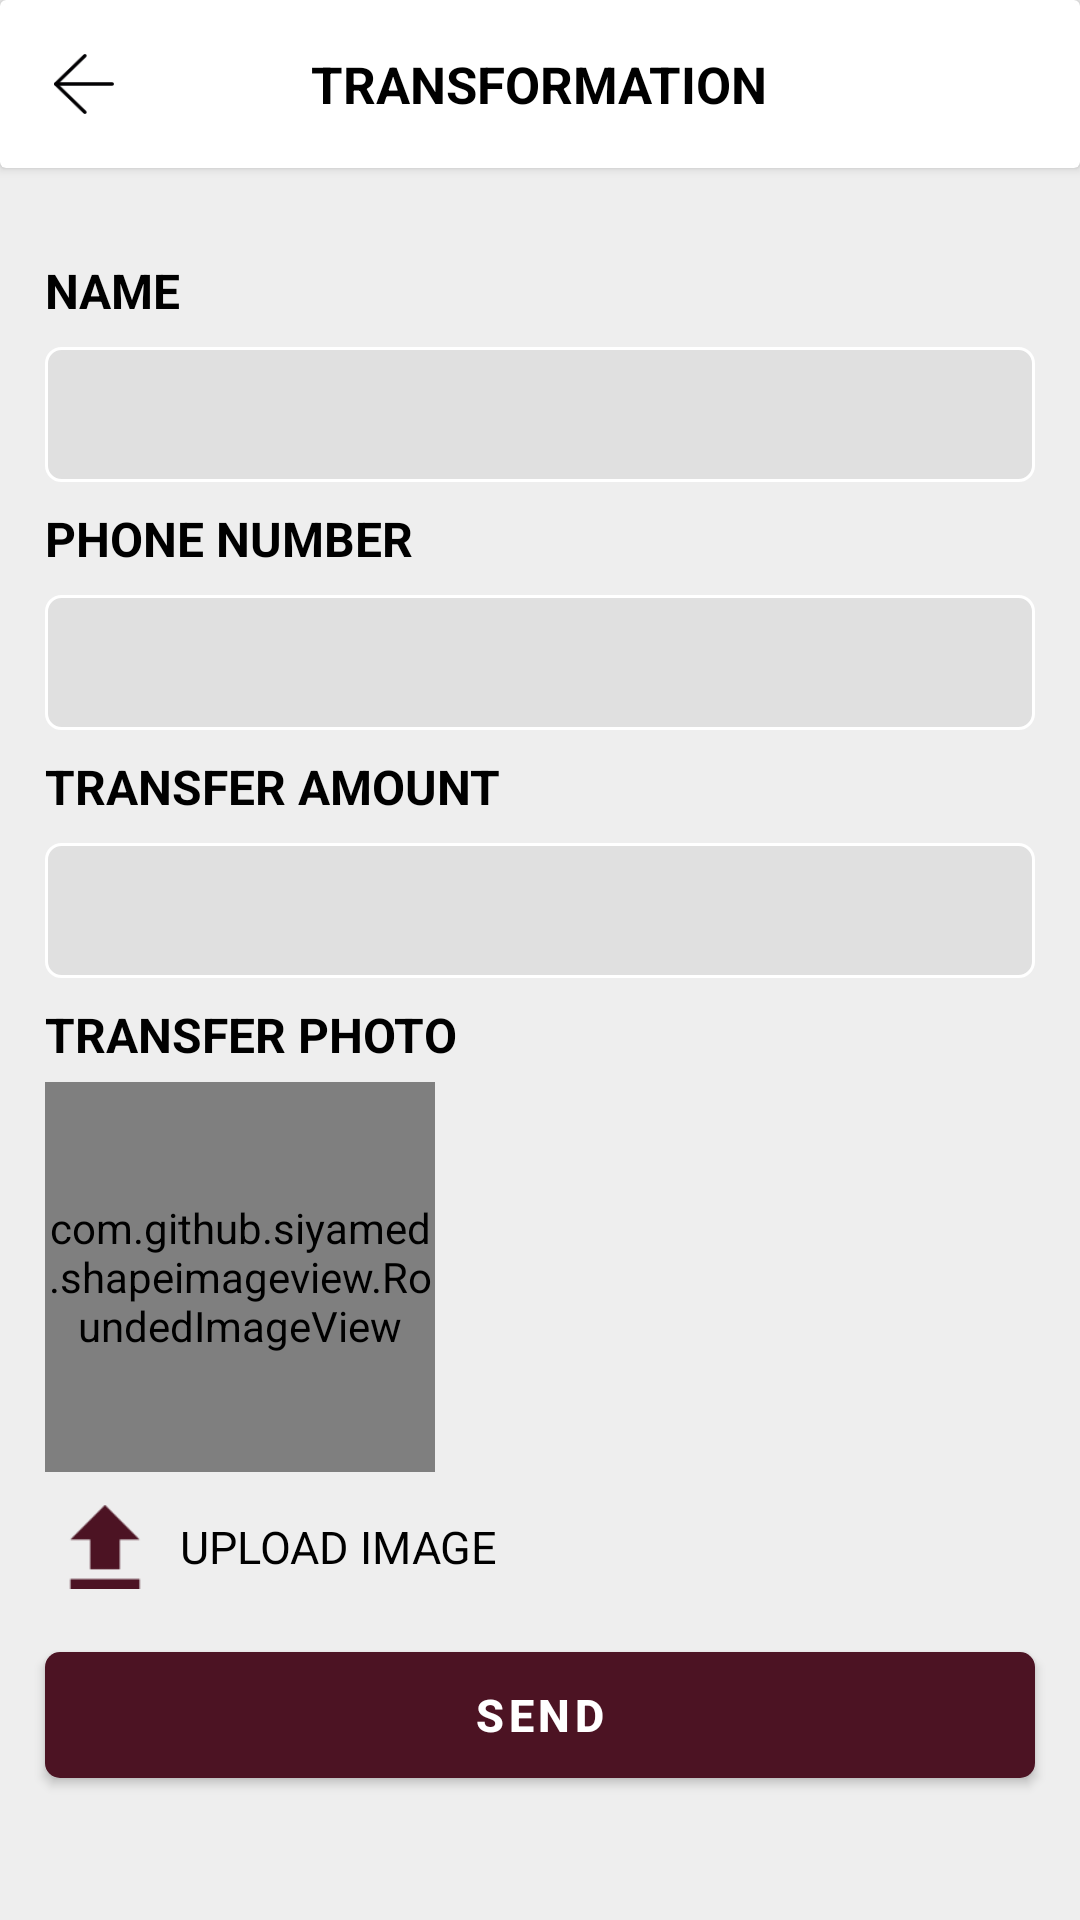

Write the Android layout XML for this screen, with the resource values it uses.
<!-- AndroidManifest.xml: application theme AppTheme -->
<!-- res/layout/reservation_bottom_sheet.xml -->
<?xml version="1.0" encoding="utf-8"?>
<LinearLayout android:layout_width="match_parent"
    android:layout_height="match_parent"
    xmlns:app="http://schemas.android.com/apk/res-auto"
    xmlns:tools="http://schemas.android.com/tools"
    android:orientation="vertical"
    android:id="@+id/root"
    app:layout_behavior="@string/bottom_sheet_behavior"
    app:behavior_hideable="true"
    app:behavior_peekHeight="0dp"
    xmlns:android="http://schemas.android.com/apk/res/android"
    android:background="@color/gray0"
    >
        <android.support.v7.widget.CardView
            android:layout_width="match_parent"
            android:layout_height="56dp"
            app:cardBackgroundColor="@color/white"
            >
            <RelativeLayout
                android:layout_width="match_parent"
                android:layout_height="match_parent"

                >
                <ImageView
                    android:id="@+id/image_back_sheet"
                    android:layout_width="56dp"
                    android:layout_height="match_parent"
                    android:src="@drawable/black_back_arrow"
                    android:padding="18dp"

                    />
                <TextView
                    android:layout_width="wrap_content"
                    android:layout_height="wrap_content"
                    android:layout_centerInParent="true"
                    android:textColor="@color/black"
                    android:textSize="17sp"
                    android:textStyle="bold"
                    android:text="@string/transformation"
                    android:textAllCaps="true"
                    />
            </RelativeLayout>
        </android.support.v7.widget.CardView>

    <ScrollView
        android:layout_width="match_parent"
        android:layout_height="wrap_content"
        android:fitsSystemWindows="true"
        android:fillViewport="true"
        android:nestedScrollingEnabled="false"
        >
        <LinearLayout
            android:layout_width="match_parent"
            android:layout_height="wrap_content"
            android:orientation="vertical"
            >
            <TextView
                android:layout_width="match_parent"
                android:layout_height="wrap_content"
                android:layout_marginLeft="15dp"
                android:layout_marginRight="15dp"
                android:layout_marginTop="30dp"
                android:textColor="@color/black"
                android:textStyle="bold"
                android:textSize="16sp"
                android:text="@string/name"
                android:layout_marginBottom="8dp"
                android:textAllCaps="true"
                />
            <EditText
                android:id="@+id/edt_name"
                android:layout_width="match_parent"
                android:layout_height="45dp"
                android:background="@drawable/edt_bg_contact"
                android:layout_marginLeft="15dp"
                android:layout_marginRight="15dp"
                android:gravity="center_vertical"
                android:textColor="@color/black"
                android:singleLine="true"
                android:paddingLeft="5dp"
                android:paddingRight="5dp"
                android:inputType="textPersonName"

                />
            <com.lamudi.phonefield.PhoneInputLayout
                android:id="@+id/edt_check_phone"
                android:layout_width="wrap_content"
                android:layout_height="wrap_content"
                android:visibility="gone"
                >

            </com.lamudi.phonefield.PhoneInputLayout>
            <TextView
                android:layout_width="match_parent"
                android:layout_height="wrap_content"
                android:layout_marginLeft="15dp"
                android:layout_marginRight="15dp"
                android:layout_marginTop="8dp"
                android:textColor="@color/black"
                android:textStyle="bold"
                android:textSize="16sp"
                android:text="@string/phone_number"
                android:layout_marginBottom="8dp"
                android:textAllCaps="true"
                />
            <EditText
                android:id="@+id/edt_phone"
                android:layout_width="match_parent"
                android:layout_height="45dp"
                android:background="@drawable/edt_bg_contact"
                android:layout_marginLeft="15dp"
                android:layout_marginRight="15dp"
                android:gravity="center_vertical"
                android:textColor="@color/black"
                android:singleLine="true"
                android:paddingLeft="5dp"
                android:paddingRight="5dp"
                android:inputType="phone"

                />

            <TextView
                android:layout_width="match_parent"
                android:layout_height="wrap_content"
                android:layout_marginLeft="15dp"
                android:layout_marginRight="15dp"
                android:layout_marginTop="8dp"
                android:textColor="@color/black"
                android:textStyle="bold"
                android:textSize="16sp"
                android:text="@string/transfer_amount"
                android:layout_marginBottom="8dp"
                android:textAllCaps="true"
                />
            <EditText
                android:id="@+id/edt_amount"
                android:layout_width="match_parent"
                android:layout_height="45dp"
                android:background="@drawable/edt_bg_contact"
                android:layout_marginLeft="15dp"
                android:layout_marginRight="15dp"
                android:gravity="center_vertical"
                android:textColor="@color/black"
                android:singleLine="true"
                android:paddingLeft="5dp"
                android:paddingRight="5dp"
                android:inputType="phone"

                />
            <TextView
                android:layout_width="match_parent"
                android:layout_height="wrap_content"
                android:layout_marginLeft="15dp"
                android:layout_marginRight="15dp"
                android:layout_marginTop="8dp"
                android:textColor="@color/black"
                android:textStyle="bold"
                android:textSize="16sp"
                android:text="@string/transfer_photo"
                android:textAllCaps="true"
                />
            <com.github.siyamed.shapeimageview.RoundedImageView
                android:id="@+id/image"
                android:layout_width="130dp"
                android:layout_height="130dp"
                android:layout_marginLeft="15dp"
                android:layout_marginRight="15dp"
                android:layout_marginTop="5dp"
                app:siRadius="5dp"
                app:siBorderColor="@color/gray1"
                app:siBorderWidth="1dp"
                app:siBorderType="stroke"
                android:src="@color/gray1"
                />
            <LinearLayout
                android:id="@+id/ll_upload_image"
                android:layout_width="wrap_content"
                android:layout_height="wrap_content"
                android:orientation="horizontal"
                android:layout_marginLeft="15dp"
                android:layout_marginRight="15dp"
                android:layout_marginTop="5dp"
                >

                <ImageView
                    android:layout_width="40dp"
                    android:layout_height="40dp"
                    android:layout_gravity="center_vertical"
                    android:clickable="false"
                    android:longClickable="false"
                    android:padding="6dp"
                    android:src="@drawable/upload_icon" />
                <TextView
                    android:layout_width="wrap_content"
                    android:layout_height="wrap_content"
                    android:layout_gravity="center_vertical"
                    android:layout_marginStart="5dp"
                    tools:ignore="RtlCompat"
                    android:textColor="@color/black"
                    android:textSize="15sp"
                    android:textAllCaps="true"
                    android:text="@string/upload_image"
                    android:clickable="false"
                    android:longClickable="false"
                    />
            </LinearLayout>


            <Button
                android:id="@+id/btn_send"
                android:layout_width="match_parent"
                android:layout_height="42dp"
                android:layout_marginTop="15dp"
                android:background="@drawable/btn_bg"
                android:textColor="@color/white"
                android:textStyle="bold"
                android:textSize="15sp"
                android:textAllCaps="true"
                android:text="@string/send"
                android:layout_marginBottom="15dp"
                android:layout_marginLeft="15dp"
                android:layout_marginRight="15dp"
                android:letterSpacing=".1"

                />

        </LinearLayout>
    </ScrollView>

    </LinearLayout>
<!-- resources referenced by this layout -->
<resources>
  <color name="black">#000000</color>
  <color name="gray0">#eeeeee</color>
  <color name="gray1">#e0e0e0</color>
  <color name="white">#ffffff</color>
  <!-- drawable black_back_arrow: png bitmap (drawable, 1051 bytes) -->
  <!-- drawable btn_bg (drawable) -->
  <?xml version="1.0" encoding="utf-8"?>
  <selector xmlns:android="http://schemas.android.com/apk/res/android">
      <item android:state_pressed="false">
          <shape android:shape="rectangle">
              <corners android:radius="5dp"/>
              <solid android:color="@color/sel_btn"/>
          </shape>
      </item>
  
      <item android:state_pressed="true">
          <shape android:shape="rectangle">
              <corners android:radius="5dp"/>
              <solid android:color="@color/press_color"/>
          </shape>
      </item>
  </selector>
  <!-- drawable edt_bg_contact (drawable) -->
  <?xml version="1.0" encoding="utf-8"?>
  <shape xmlns:android="http://schemas.android.com/apk/res/android"
      android:shape="rectangle"
      >
      <corners android:radius="5dp"/>
      <solid android:color="@color/gray1"/>
  
      <stroke android:color="@color/white" android:width="1dp"/>
  </shape>
  <!-- drawable upload_icon: png bitmap (drawable, 539 bytes) -->
  <string name="name">Name</string>
  <string name="phone_number">phone number</string>
  <string name="send">Send</string>
  <string name="transfer_amount">Transfer amount</string>
  <string name="transfer_photo">transfer photo</string>
  <string name="transformation">Transformation</string>
  <string name="upload_image">Upload image</string>
  <style name="AppTheme" parent="Theme.AppCompat.Light.NoActionBar">
          
          <item name="colorPrimary">@color/colorPrimary</item>
          <item name="colorPrimaryDark">@color/colorPrimaryDark</item>
          <item name="colorAccent">@color/colorAccent</item>
      </style>
  <color name="sel_btn">#4c1323</color>
  <color name="press_color">#571426</color>
  <color name="colorPrimary">#8c8372 </color>
  <color name="colorPrimaryDark">#a17c61 </color>
  <color name="colorAccent">#8c8372</color>
</resources>
